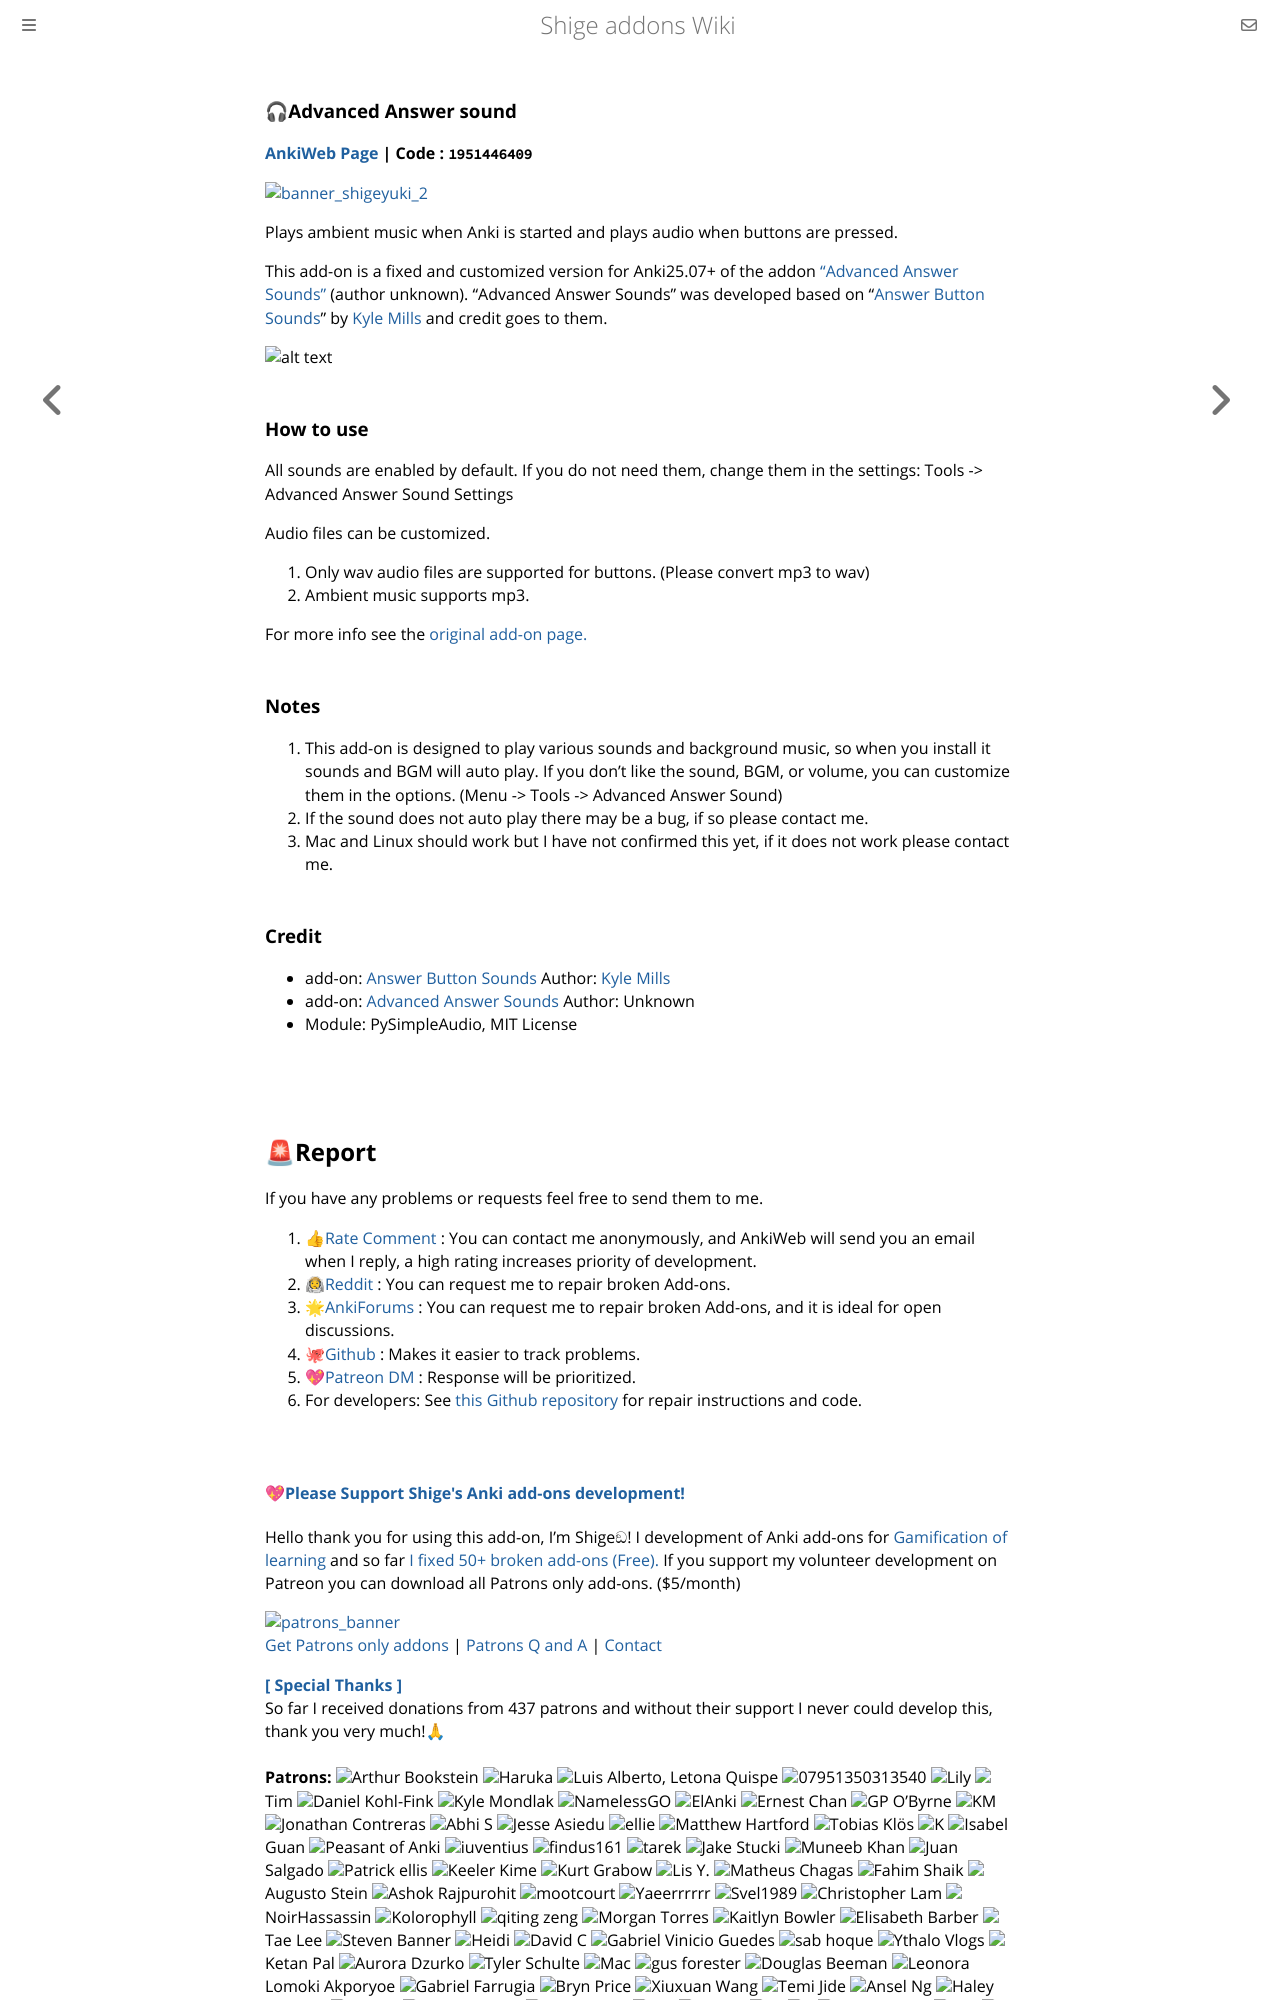

repository: shigeyukey/shige-addons-wiki · page: advanced-answer-sound.html · generator: mdbook

### 🎧Advanced Answer sound

**[AnkiWeb Page](https://ankiweb.net/shared/info/1951446409) | Code : `1951446409`**




[![banner_shigeyuki_2](https://github.com/shigeyukey/Pokemanki-Gold/assets/124401518/8408c164-e95c-4e40-98c1-393b03e04bcb)](https://www.reddit.com/user/Shige-yuki)

Plays ambient music when Anki is started and plays audio when buttons are pressed.

This add-on is a fixed and customized version for Anki25.07+ of the addon <a href="https://ankiweb.net/shared/info/1167194350" target="_blank">"Advanced Answer Sounds"</a> (author unknown). "Advanced Answer Sounds" was developed based on  "<a href="https://ankiweb.net/shared/info/679615590" target="_blank">Answer Button Sounds</a>" by <a href="https://github.com/khonkhortisan" target="_blank">Kyle Mills</a> and credit goes to them.


![alt text](https://shigeyukey.github.io/shige-addons-wiki/images/advanced-answer-sound/01.png)

### How to use

All sounds are enabled by default. If you do not need them, change them in the settings: Tools -> Advanced Answer Sound Settings


Audio files can be customized.

1. Only wav audio files are supported for buttons. (Please convert mp3 to wav)
1. Ambient music supports mp3.

For more info see the <a href="https://ankiweb.net/shared/info/1167194350" target="_blank">original add-on page.</a>


### Notes
1. This add-on is designed to play various sounds and background music, so when you install it sounds and BGM will auto play. If you don't like the sound, BGM, or volume, you can customize them in the options. (Menu -> Tools -> Advanced Answer Sound)
1. If the sound does not auto play there may be a bug, if so please contact me.
1. Mac and Linux should work but I have not confirmed this yet, if it does not work please contact me.


### Credit

   * add-on: <a href="https://ankiweb.net/shared/info/679615590" target="_blank">Answer Button Sounds</a> Author: [Kyle Mills](https://github.com/khonkhortisan)
* add-on: <a href="https://ankiweb.net/shared/info/1167194350" target="_blank">Advanced Answer Sounds</a> Author: Unknown
* Module: PySimpleAudio, MIT License


<br>
